Run: headless pygame with SDL's dummy video driver; simulated clock (each Clock.tick advances the game by its frame time, no real sleeping); random seed 0; keys injected as events and as key.get_pressed() state; no mouse input.
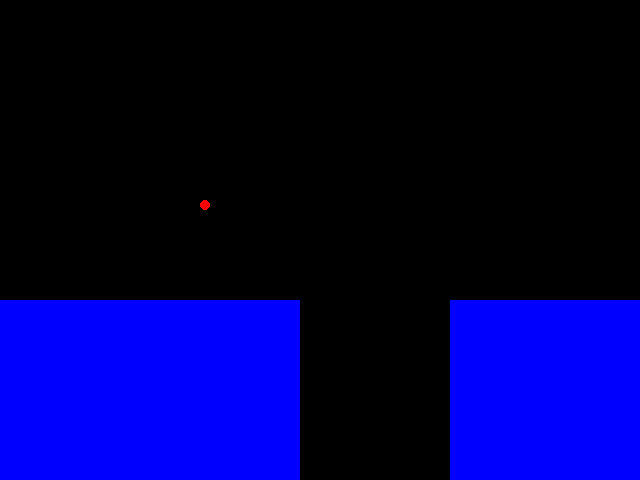
Frame 1 of 2 · flips 1–60 · no input
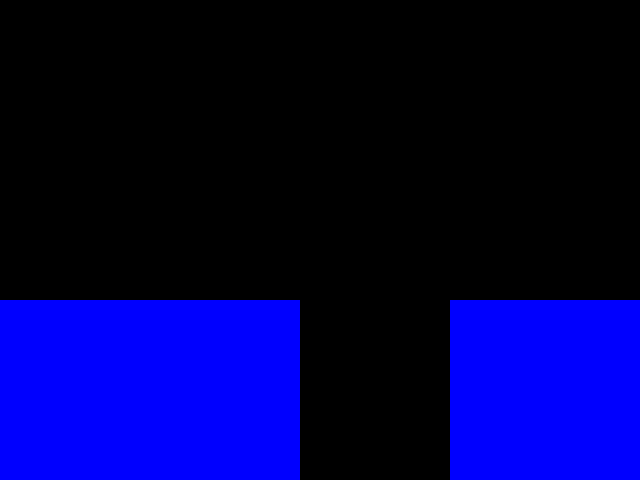
Frame 2 of 2 · flips 61–180 · tapped SPACE, RETURN · held RIGHT (→), D (game ended)

The pygame program that drew these frames:

import pygame

class Wall:
    # rect is just 4 tuple, not Rect
    def __init__(self, rect, color=(0,0,255)):
        # rect
        self.rect = pygame.Rect(rect)

        # if we step on the upper side, then it should jump
        # otherwise, just blocked..
        tmp = self.rect.copy()
        tmp.h = 5
        self.upperrect = tmp
        self.color = color

# Some initialization
pygame.init()
screen = pygame.display.set_mode((640, 480))
clock = pygame.time.Clock()

ball = pygame.Rect(200, 200, 10, 10)
to_move = [0, 0]
CONST_GRAVITY = 1

# list for Walls. (for easy managing)
wall_list = [Wall((0, 300, 300, 180)), Wall((450, 300, 190, 180))]


while True:
    for event in pygame.event.get():
        if event.type == pygame.QUIT:
            pygame.quit()
            quit()  # almost (not entirely) same with sys.exit
        if event.type == pygame.KEYDOWN:
            if event.key == pygame.K_LEFT:
                to_move[0] += -10
            if event.key == pygame.K_RIGHT:
                to_move[0] += 10

        if event.type == pygame.KEYUP:
            if event.key == pygame.K_LEFT:
                to_move[0] -= -10
            if event.key == pygame.K_RIGHT:
                to_move[0] -= 10

    # gravity applied, it works both for up / down situation.
    to_move[1] += CONST_GRAVITY

    for i in wall_list:
        if ball.colliderect(i.rect):
            # read comments in class Wall.
            if ball.colliderect(i.upperrect):
                to_move[1] -= 30 # jump!
            else:
                to_move[0] = 0 # you cannot pierce the wall

    # if you fall...
    if ball.y >= screen.get_height():
        print("Gameover")
        pygame.quit()
        quit()

    ball.x += to_move[0]
    ball.y += to_move[1]

    screen.fill((0, 0, 0))

    for i in wall_list:
        pygame.draw.rect(screen, i.color, i.rect, width=0)
    pygame.draw.circle(screen,
                       (255, 0, 0),
                       (ball.x + 5, ball.y + 5),
                       5, width=0)
    pygame.display.flip()
    clock.tick(30)
